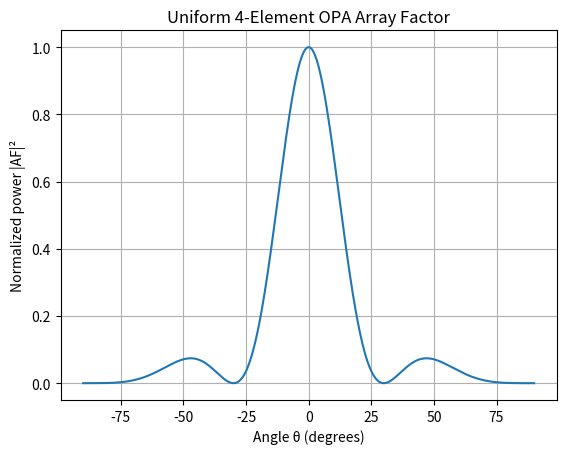

This figure's Python source: (Note: this script raises an exception after producing the figure.)
import numpy as np
import matplotlib.pyplot as plt
from pathlib import Path

def array_factor(theta, wavelength, pitch, phases, amplitudes):
    """
    Calculate the complex array factor of a 1D optical phased array.
    """
    k0 = 2 * np.pi / wavelength

    af = 0

    for n in range(len(phases)):
        x_n = n * pitch

        af += amplitudes[n] * np.exp(
            1j * (phases[n] - k0 * x_n * np.sin(theta))
        )

    return af

wavelength = 1.55
pitch = wavelength / 2

phases = [0, 0, 0, 0]
amplitudes = [1, 1, 1, 1]

theta_deg = np.linspace(-90, 90, 1001)
theta = np.deg2rad(theta_deg)

af = array_factor(
    theta,
    wavelength,
    pitch,
    phases,
    amplitudes,
)

power = np.abs(af) ** 2
power_normalized = power / np.max(power)

plt.plot(theta_deg, power_normalized)
plt.xlabel("Angle θ (degrees)")
plt.ylabel("Normalized power |AF|²")
plt.title("Uniform 4-Element OPA Array Factor")
plt.grid(True)
project_root = Path(__file__).resolve().parents[2]
figure_path = project_root / "figures" / "day1_uniform_4element_array_factor.png"

plt.savefig(
    figure_path,
    dpi=300,
    bbox_inches="tight",

)
plt.show()
